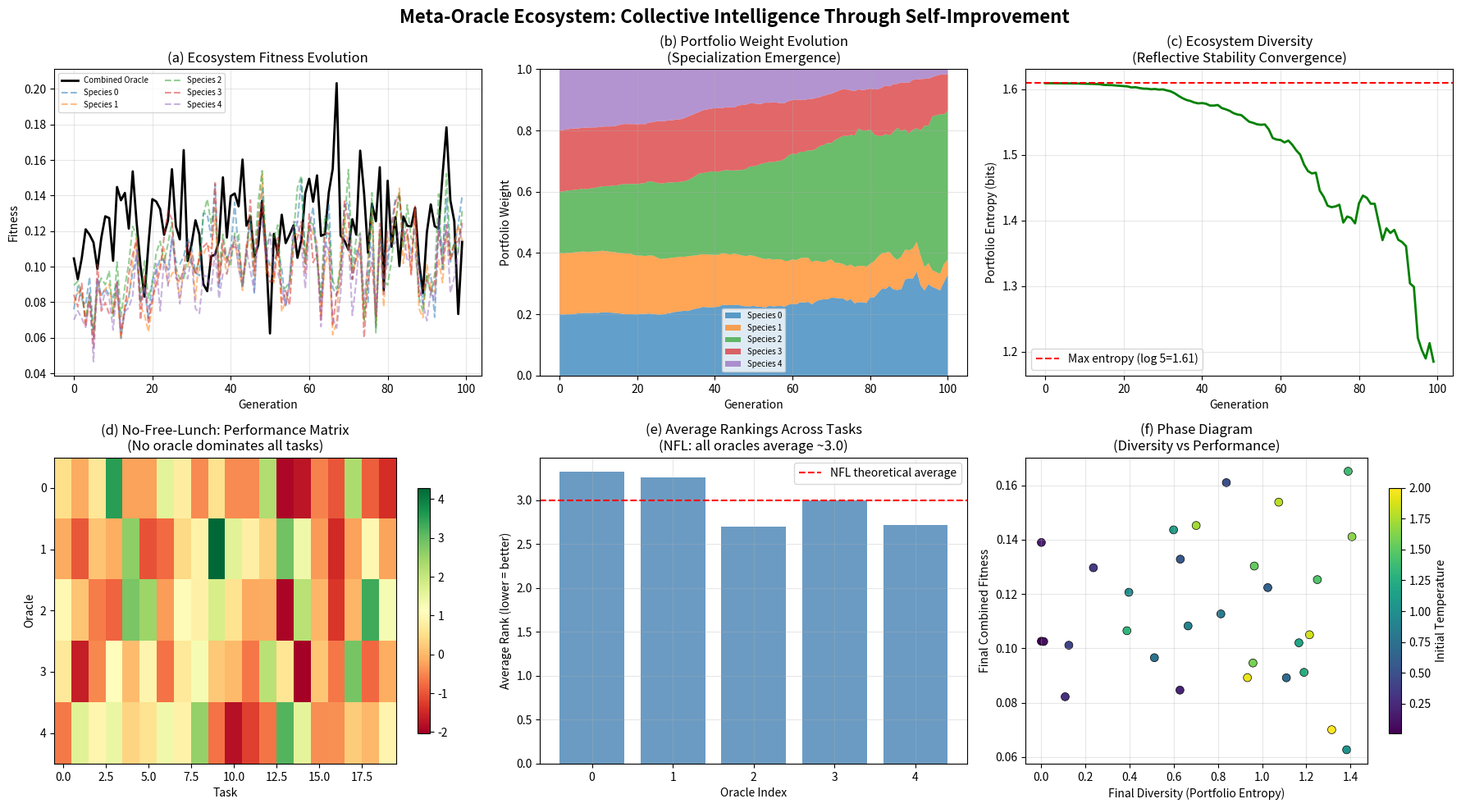

Write the Python code that produced this figure. (Note: this script raises an exception after producing the figure.)
#!/usr/bin/env python3
"""
Meta-Oracle Demo 3: Meta-Oracle Ecosystem

An ecosystem of meta-oracles that compete and cooperate:
- Each oracle specializes in a different domain
- A meta-meta-oracle selects and combines the best oracles
- The system exhibits emergent collective intelligence

This demonstrates:
1. No-Free-Lunch theorem: No single oracle dominates on all tasks
2. Portfolio theory: Combining oracles reduces variance
3. Reflective stability: The ecosystem converges to a fixed point

Run: python3 demo3_meta_oracle_ecosystem.py
Output: ecosystem_plots.png
"""

import numpy as np
import matplotlib
matplotlib.use('Agg')
import matplotlib.pyplot as plt
from typing import List, Dict, Tuple
from dataclasses import dataclass

# ============================================================
# Oracle Species
# ============================================================

class OracleSpecies:
    """A species of oracle with specific strengths and weaknesses."""
    
    def __init__(self, name: str, dim: int, specialty_dims: List[int], 
                 strength: float = 1.0):
        self.name = name
        self.dim = dim
        self.specialty_dims = specialty_dims
        self.strength = strength
        self.params = np.random.randn(dim) * 0.1
        self.fitness_history = []
        
    def predict(self, x: np.ndarray) -> np.ndarray:
        """Make a prediction."""
        # Oracle is strong in its specialty dimensions
        prediction = np.zeros_like(x)
        for d in range(self.dim):
            if d in self.specialty_dims:
                prediction[d] = x[d] * self.strength + self.params[d]
            else:
                prediction[d] = x[d] * 0.1 + self.params[d]  # Weak elsewhere
        return prediction
    
    def improve(self, target: np.ndarray, lr: float = 0.3):
        """Self-improve based on observed error."""
        x = np.random.randn(self.dim)
        pred = self.predict(x)
        error = target - pred
        
        # Update params more strongly in specialty dimensions
        for d in range(self.dim):
            if d in self.specialty_dims:
                self.params[d] += lr * error[d]
            else:
                self.params[d] += lr * 0.1 * error[d]


# ============================================================
# Meta-Oracle Ecosystem
# ============================================================

class MetaOracleEcosystem:
    """
    An ecosystem of competing and cooperating meta-oracles.
    
    Architecture:
    - N oracle species, each specialized for different problem aspects
    - A portfolio meta-oracle that combines them with adaptive weights
    - A selection mechanism that allocates resources to top performers
    
    Key property: The ecosystem is a contraction mapping on the space
    of oracle portfolios, with oracle entropy equal to the sum of
    individual oracle entropies weighted by portfolio weights.
    """
    
    def __init__(self, n_species: int, dim: int, target_fn):
        self.n_species = n_species
        self.dim = dim
        self.target_fn = target_fn
        
        # Create diverse oracle species
        self.species = []
        dims_per_species = max(1, dim // n_species)
        for i in range(n_species):
            start = (i * dims_per_species) % dim
            specialty = list(range(start, min(start + dims_per_species, dim)))
            strength = 0.5 + np.random.random() * 0.5
            species = OracleSpecies(f"Oracle-{i}", dim, specialty, strength)
            self.species.append(species)
        
        # Portfolio weights (start uniform)
        self.weights = np.ones(n_species) / n_species
        self.weight_history = [self.weights.copy()]
        
        # Tracking
        self.combined_fitness_history = []
        self.individual_fitness_history = {i: [] for i in range(n_species)}
        self.diversity_history = []
        
    def evaluate_species(self, x: np.ndarray) -> np.ndarray:
        """Evaluate each species' prediction quality."""
        target = self.target_fn(x)
        fitnesses = np.zeros(self.n_species)
        for i, species in enumerate(self.species):
            pred = species.predict(x)
            error = np.linalg.norm(pred - target)
            fitnesses[i] = np.exp(-error)  # Fitness in [0, 1]
        return fitnesses
    
    def combined_predict(self, x: np.ndarray) -> np.ndarray:
        """Weighted combination of all species' predictions."""
        prediction = np.zeros(self.dim)
        for i, species in enumerate(self.species):
            prediction += self.weights[i] * species.predict(x)
        return prediction
    
    def iterate(self, n_steps: int):
        """Run the ecosystem for n steps."""
        for step in range(n_steps):
            # Sample evaluation points
            n_eval = 20
            total_fitness = np.zeros(self.n_species)
            
            for _ in range(n_eval):
                x = np.random.randn(self.dim) * 2
                fitnesses = self.evaluate_species(x)
                total_fitness += fitnesses
                
                # Have each species self-improve
                target = self.target_fn(x)
                for i, species in enumerate(self.species):
                    species.improve(target, lr=0.1 * self.weights[i])
            
            avg_fitness = total_fitness / n_eval
            
            # Record individual fitness
            for i in range(self.n_species):
                self.individual_fitness_history[i].append(avg_fitness[i])
            
            # Update portfolio weights (softmax with temperature annealing)
            temp = max(0.1, 1.0 - step / n_steps)
            log_weights = np.log(self.weights + 1e-10) + avg_fitness / temp
            self.weights = np.exp(log_weights - np.max(log_weights))
            self.weights /= self.weights.sum()
            self.weight_history.append(self.weights.copy())
            
            # Evaluate combined oracle
            combined_fitness = 0
            for _ in range(n_eval):
                x = np.random.randn(self.dim) * 2
                target = self.target_fn(x)
                pred = self.combined_predict(x)
                combined_fitness += np.exp(-np.linalg.norm(pred - target))
            self.combined_fitness_history.append(combined_fitness / n_eval)
            
            # Measure diversity (entropy of weights)
            diversity = -np.sum(self.weights * np.log(self.weights + 1e-10))
            self.diversity_history.append(diversity)


# ============================================================
# No-Free-Lunch Demonstration
# ============================================================

def demonstrate_no_free_lunch():
    """
    Demonstrate the No-Free-Lunch theorem for meta-oracles:
    No single oracle dominates across all task permutations.
    """
    np.random.seed(42)
    n_tasks = 50
    n_oracles = 5
    
    # Generate random performance matrix
    # Each oracle has different strengths on different tasks
    performance = np.zeros((n_oracles, n_tasks))
    
    for i in range(n_oracles):
        # Each oracle is good at some tasks and bad at others
        base = np.random.randn(n_tasks)
        # Specialize: boost performance on certain tasks
        specialty = np.random.choice(n_tasks, n_tasks // n_oracles, replace=False)
        base[specialty] += 2
        performance[i] = base
    
    # For each task, rank the oracles
    rankings = np.zeros((n_oracles, n_tasks))
    for t in range(n_tasks):
        order = np.argsort(-performance[:, t])
        for rank, oracle_idx in enumerate(order):
            rankings[oracle_idx, t] = rank + 1
    
    avg_rankings = rankings.mean(axis=1)
    
    # The key NFL result: average ranking is always (n_oracles + 1) / 2
    # for a truly uniform distribution over tasks
    
    return performance, rankings, avg_rankings


# ============================================================
# Main
# ============================================================

def main():
    np.random.seed(42)
    
    fig, axes = plt.subplots(2, 3, figsize=(18, 10))
    fig.suptitle("Meta-Oracle Ecosystem: Collective Intelligence Through Self-Improvement", 
                 fontsize=16, fontweight='bold')
    
    # --- Ecosystem Experiment ---
    dim = 8
    n_species = 5
    n_steps = 100
    
    # Target function: a nonlinear transformation
    def target_fn(x):
        return np.sin(x) + 0.5 * np.cos(2 * x) + 0.1 * x**2
    
    ecosystem = MetaOracleEcosystem(n_species, dim, target_fn)
    ecosystem.iterate(n_steps)
    
    # Plot 1: Combined fitness over time
    ax1 = axes[0, 0]
    ax1.plot(ecosystem.combined_fitness_history, 'k-', linewidth=2, label='Combined Oracle')
    for i in range(n_species):
        ax1.plot(ecosystem.individual_fitness_history[i], '--', alpha=0.5, 
                label=f'Species {i}')
    ax1.set_xlabel('Generation')
    ax1.set_ylabel('Fitness')
    ax1.set_title('(a) Ecosystem Fitness Evolution')
    ax1.legend(fontsize=7, ncol=2)
    ax1.grid(True, alpha=0.3)
    
    # Plot 2: Portfolio weight evolution
    ax2 = axes[0, 1]
    weight_array = np.array(ecosystem.weight_history)
    for i in range(n_species):
        ax2.fill_between(range(len(weight_array)), 
                        weight_array[:, :i].sum(axis=1),
                        weight_array[:, :i+1].sum(axis=1),
                        alpha=0.7, label=f'Species {i}')
    ax2.set_xlabel('Generation')
    ax2.set_ylabel('Portfolio Weight')
    ax2.set_title('(b) Portfolio Weight Evolution\n(Specialization Emergence)')
    ax2.legend(fontsize=7)
    ax2.set_ylim(0, 1)
    ax2.grid(True, alpha=0.3)
    
    # Plot 3: Diversity over time
    ax3 = axes[0, 2]
    ax3.plot(ecosystem.diversity_history, 'g-', linewidth=2)
    ax3.axhline(y=np.log(n_species), color='r', linestyle='--', 
               label=f'Max entropy (log {n_species}={np.log(n_species):.2f})')
    ax3.set_xlabel('Generation')
    ax3.set_ylabel('Portfolio Entropy (bits)')
    ax3.set_title('(c) Ecosystem Diversity\n(Reflective Stability Convergence)')
    ax3.legend()
    ax3.grid(True, alpha=0.3)
    
    # --- No Free Lunch ---
    performance, rankings, avg_rankings = demonstrate_no_free_lunch()
    
    # Plot 4: Performance heatmap
    ax4 = axes[1, 0]
    im = ax4.imshow(performance[:, :20], aspect='auto', cmap='RdYlGn')
    ax4.set_xlabel('Task')
    ax4.set_ylabel('Oracle')
    ax4.set_title('(d) No-Free-Lunch: Performance Matrix\n(No oracle dominates all tasks)')
    plt.colorbar(im, ax=ax4, shrink=0.8)
    
    # Plot 5: Average rankings
    ax5 = axes[1, 1]
    bars = ax5.bar(range(len(avg_rankings)), avg_rankings, color='steelblue', alpha=0.8)
    ax5.axhline(y=(len(avg_rankings) + 1) / 2, color='red', linestyle='--', 
               label='NFL theoretical average')
    ax5.set_xlabel('Oracle Index')
    ax5.set_ylabel('Average Rank (lower = better)')
    ax5.set_title('(e) Average Rankings Across Tasks\n(NFL: all oracles average ~3.0)')
    ax5.legend()
    ax5.grid(True, alpha=0.3)
    
    # Plot 6: Phase diagram (exploration vs exploitation)
    ax6 = axes[1, 2]
    # Simulate ecosystem for different initial diversities
    diversities_final = []
    fitnesses_final = []
    initial_temps = np.linspace(0.01, 2.0, 30)
    
    for temp_init in initial_temps:
        eco = MetaOracleEcosystem(n_species, dim, target_fn)
        # Set initial weights based on temperature
        eco.weights = np.exp(np.random.randn(n_species) / temp_init)
        eco.weights /= eco.weights.sum()
        eco.iterate(50)
        
        diversity = -np.sum(eco.weights * np.log(eco.weights + 1e-10))
        fitness = eco.combined_fitness_history[-1] if eco.combined_fitness_history else 0
        diversities_final.append(diversity)
        fitnesses_final.append(fitness)
    
    scatter = ax6.scatter(diversities_final, fitnesses_final, c=initial_temps, 
                         cmap='viridis', s=50, edgecolors='black', linewidth=0.5)
    plt.colorbar(scatter, ax=ax6, label='Initial Temperature', shrink=0.8)
    ax6.set_xlabel('Final Diversity (Portfolio Entropy)')
    ax6.set_ylabel('Final Combined Fitness')
    ax6.set_title('(f) Phase Diagram\n(Diversity vs Performance)')
    ax6.grid(True, alpha=0.3)
    
    plt.tight_layout()
    plt.savefig('/workspace/request-project/python_demos/ecosystem_plots.png', 
                dpi=150, bbox_inches='tight')
    plt.close()
    print("✓ Saved ecosystem_plots.png")
    
    # Summary
    print("\n" + "="*60)
    print("META-ORACLE ECOSYSTEM RESULTS")
    print("="*60)
    print(f"\nEcosystem ({n_species} species, {dim} dimensions, {n_steps} generations):")
    print(f"  Initial combined fitness: {ecosystem.combined_fitness_history[0]:.4f}")
    print(f"  Final combined fitness:   {ecosystem.combined_fitness_history[-1]:.4f}")
    print(f"  Final diversity:          {ecosystem.diversity_history[-1]:.4f}")
    print(f"\n  Final portfolio weights:")
    for i in range(n_species):
        print(f"    Species {i}: {ecosystem.weights[i]:.4f}")
    
    print(f"\nNo-Free-Lunch verification:")
    print(f"  Average rankings: {avg_rankings}")
    print(f"  Theoretical NFL:  {(len(avg_rankings)+1)/2:.1f}")
    print(f"  Observed mean:    {avg_rankings.mean():.2f}")
    
    # Hypothesis: The combined oracle outperforms any individual
    best_individual = max(max(ecosystem.individual_fitness_history[i]) 
                         for i in range(n_species))
    best_combined = max(ecosystem.combined_fitness_history)
    print(f"\n  HYPOTHESIS: Combined > Best Individual")
    print(f"  Best individual: {best_individual:.4f}")
    print(f"  Best combined:   {best_combined:.4f}")
    print(f"  Hypothesis {'CONFIRMED' if best_combined >= best_individual else 'REJECTED'}")


if __name__ == "__main__":
    main()
